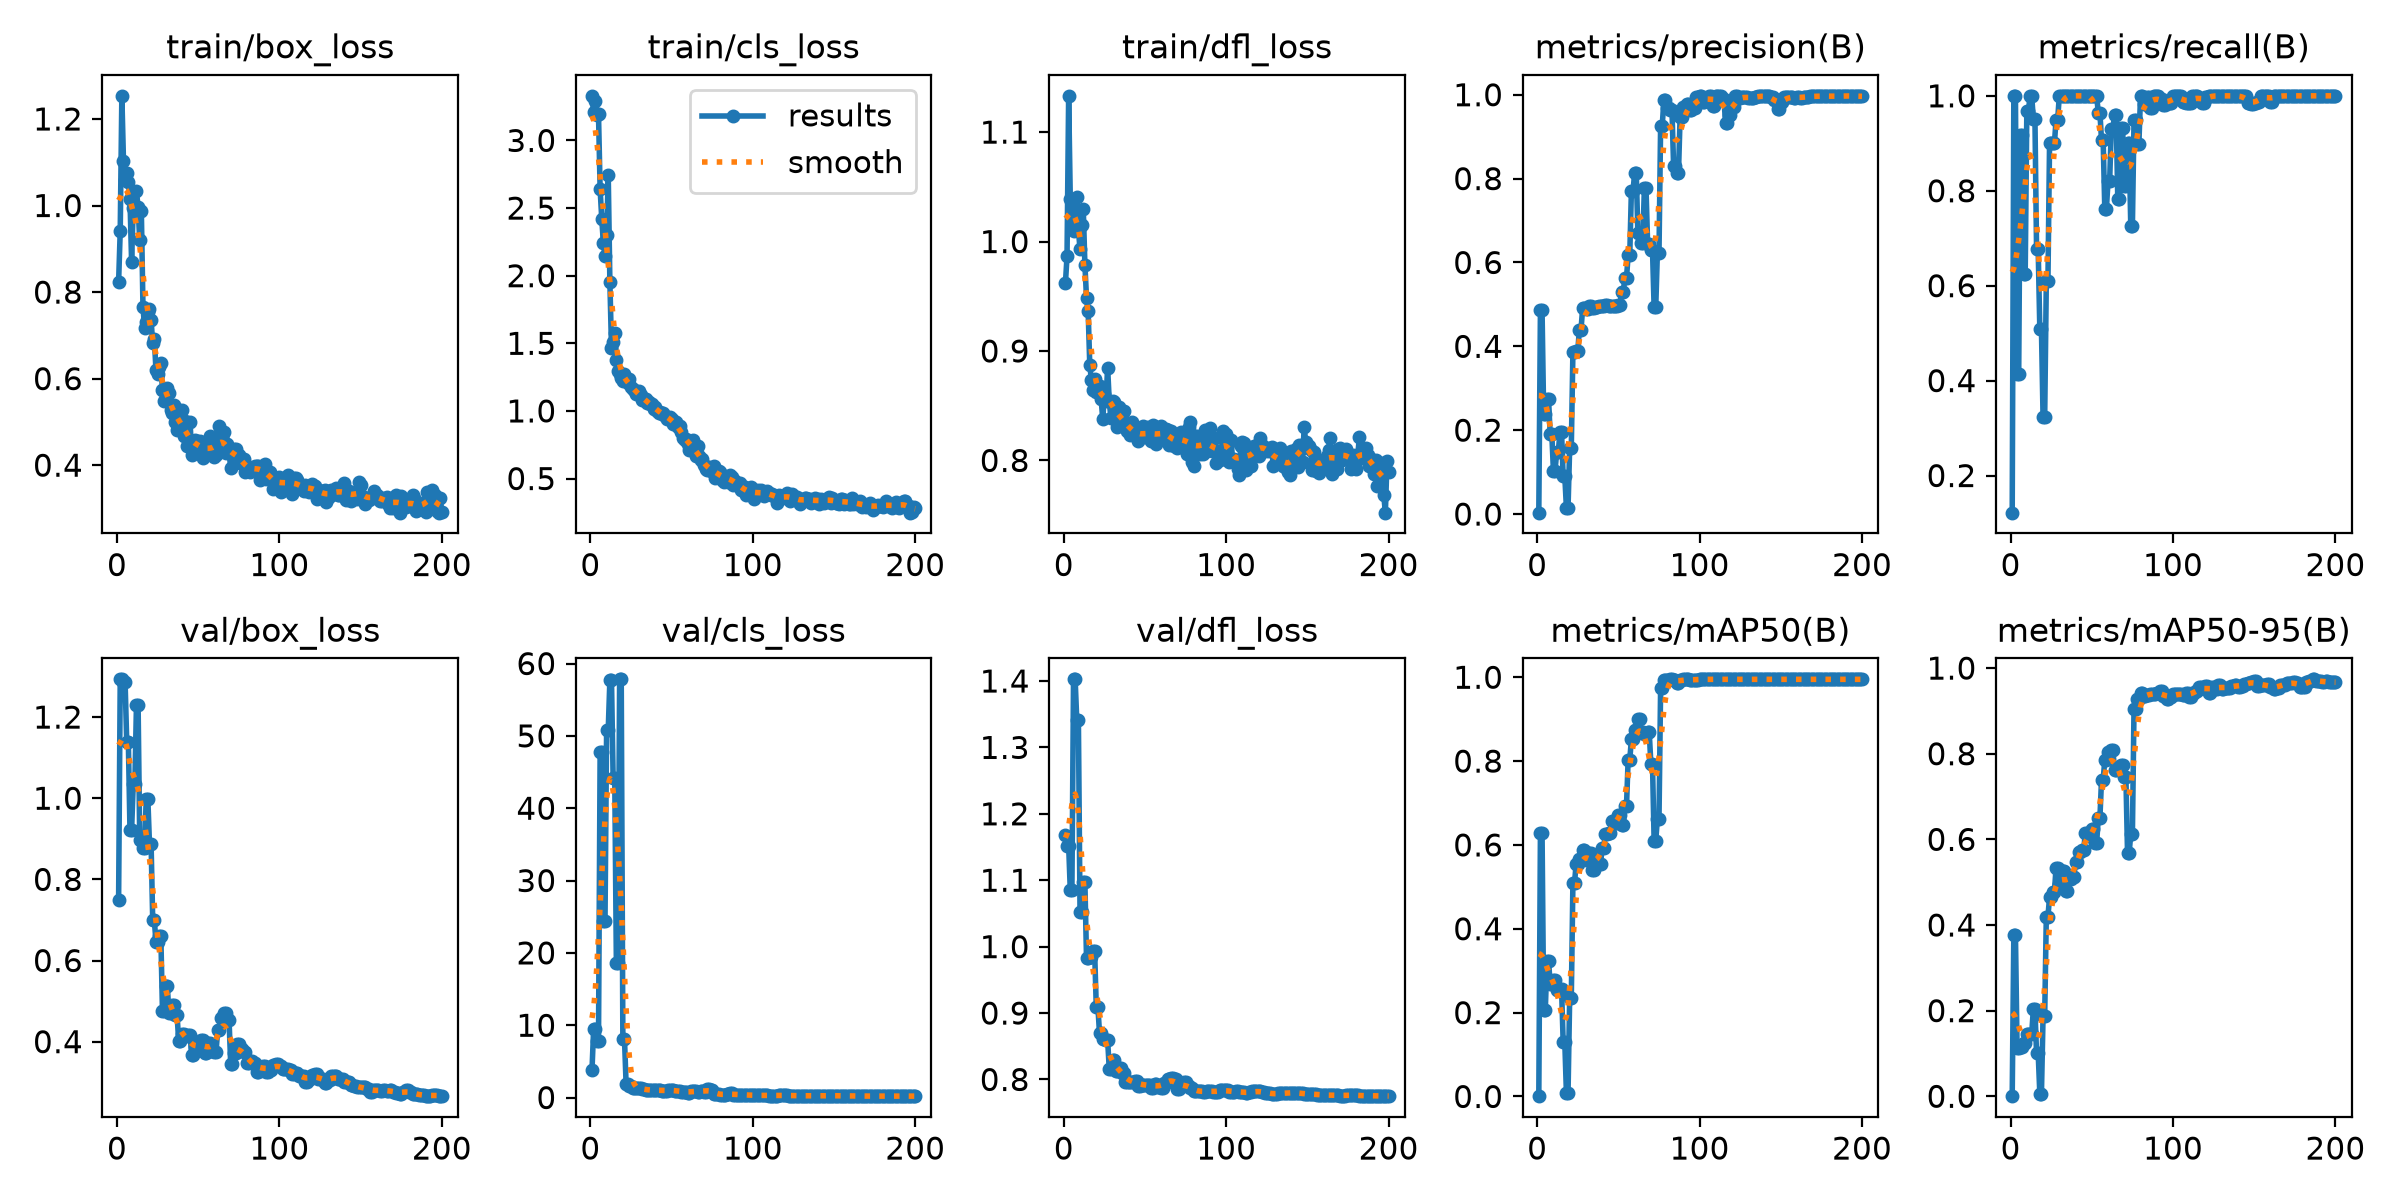

The file beside this chart, header and first rows:
epoch, time, train/box_loss, train/cls_loss, train/dfl_loss, metrics/precision(B), metrics/recall(B), metrics/mAP50(B), metrics/mAP50-95(B), val/box_loss, val/cls_loss, val/dfl_loss, lr/pg0, lr/pg1, lr/pg2
1, 15.04, 0.8226, 3.33, 0.9617, 0.00331, 0.1218, 0.00069, 0.00028, 0.7483, 3.851, 1.168, 0.0002778, 0.0002778, 0.0002778
2, 24.6, 0.9419, 3.211, 0.9865, 0.4858, 1, 0.629, 0.3767, 1.293, 9.434, 1.152, 0.0008294, 0.0008294, 0.0008294
3, 33.74, 1.253, 3.289, 1.133, 0.4858, 1, 0.629, 0.3767, 1.293, 9.434, 1.152, 0.001375, 0.001375, 0.001375
4, 43.12, 1.103, 3.192, 1.039, 0.2374, 0.4137, 0.2064, 0.1124, 1.286, 7.853, 1.085, 0.001642, 0.001642, 0.001642
5, 52.43, 1.059, 3.192, 1.027, 0.2374, 0.4137, 0.2064, 0.1124, 1.286, 7.853, 1.085, 0.001634, 0.001634, 0.001634
6, 61.9, 1.076, 2.639, 1.01, 0.274, 0.9177, 0.3229, 0.1147, 1.139, 47.71, 1.403, 0.001626, 0.001626, 0.001626
7, 71.48, 1.053, 2.421, 1.015, 0.274, 0.9177, 0.3229, 0.1147, 1.139, 47.71, 1.403, 0.001617, 0.001617, 0.001617
8, 80.53, 1.015, 2.243, 1.041, 0.191, 0.625, 0.2687, 0.1235, 0.9213, 24.36, 1.341, 0.001609, 0.001609, 0.001609
9, 89.18, 0.8705, 2.149, 1.011, 0.191, 0.625, 0.2687, 0.1235, 0.9213, 24.36, 1.341, 0.001601, 0.001601, 0.001601
10, 97.28, 0.9943, 2.3, 0.9928, 0.1034, 0.9677, 0.2787, 0.1444, 1.034, 50.87, 1.052, 0.001593, 0.001593, 0.001593
11, 103.5, 0.98, 2.741, 1.015, 0.1034, 0.9677, 0.2787, 0.1444, 1.034, 50.87, 1.052, 0.001584, 0.001584, 0.001584
12, 109.8, 1.033, 1.956, 1.03, 0.1472, 1, 0.2537, 0.1451, 1.231, 57.68, 1.097, 0.001576, 0.001576, 0.001576
13, 115.6, 0.9958, 1.467, 0.9789, 0.1472, 1, 0.2537, 0.1451, 1.231, 57.68, 1.097, 0.001568, 0.001568, 0.001568
14, 121.2, 0.9198, 1.511, 0.9485, 0.1946, 0.9516, 0.2573, 0.2029, 0.8978, 44.24, 0.9824, 0.00156, 0.00156, 0.00156
15, 127, 0.9866, 1.576, 0.9368, 0.1946, 0.9516, 0.2573, 0.2029, 0.8978, 44.24, 0.9824, 0.001551, 0.001551, 0.001551
16, 133.5, 0.7661, 1.379, 0.8871, 0.09021, 0.6766, 0.1301, 0.1002, 0.8777, 18.67, 0.985, 0.001543, 0.001543, 0.001543
17, 138.9, 0.7181, 1.292, 0.8736, 0.09021, 0.6766, 0.1301, 0.1002, 0.8777, 18.67, 0.985, 0.001535, 0.001535, 0.001535
18, 144.4, 0.7313, 1.271, 0.8646, 0.01509, 0.5081, 0.00787, 0.00633, 0.9986, 57.82, 0.9929, 0.001527, 0.001527, 0.001527
19, 149.7, 0.755, 1.246, 0.8747, 0.01509, 0.5081, 0.00787, 0.00633, 0.9986, 57.82, 0.9929, 0.001518, 0.001518, 0.001518
20, 155.1, 0.761, 1.218, 0.8626, 0.1575, 0.3226, 0.234, 0.1874, 0.8883, 8.087, 0.9098, 0.00151, 0.00151, 0.00151
21, 160.3, 0.7354, 1.272, 0.8673, 0.1575, 0.3226, 0.234, 0.1874, 0.8883, 8.087, 0.9098, 0.001502, 0.001502, 0.001502
22, 165.7, 0.6816, 1.22, 0.8681, 0.3871, 0.6089, 0.5099, 0.4192, 0.6996, 1.836, 0.8694, 0.001494, 0.001494, 0.001494
23, 171, 0.6923, 1.203, 0.8559, 0.3871, 0.6089, 0.5099, 0.4192, 0.6996, 1.836, 0.8694, 0.001485, 0.001485, 0.001485
24, 176.6, 0.6198, 1.233, 0.8377, 0.3899, 0.9, 0.5549, 0.4656, 0.6461, 1.588, 0.8617, 0.001477, 0.001477, 0.001477
25, 181.9, 0.6117, 1.173, 0.8606, 0.3899, 0.9, 0.5549, 0.4656, 0.6461, 1.588, 0.8617, 0.001469, 0.001469, 0.001469
26, 187.3, 0.626, 1.16, 0.8544, 0.44, 0.9, 0.5675, 0.4771, 0.6613, 1.339, 0.8593, 0.001461, 0.001461, 0.001461
27, 192.8, 0.6362, 1.155, 0.8848, 0.44, 0.9, 0.5675, 0.4771, 0.6613, 1.339, 0.8593, 0.001452, 0.001452, 0.001452
28, 198.2, 0.5733, 1.126, 0.8541, 0.4919, 0.95, 0.5881, 0.5338, 0.4759, 1.255, 0.8159, 0.001444, 0.001444, 0.001444
29, 203.6, 0.5481, 1.131, 0.8387, 0.4919, 0.95, 0.5881, 0.5338, 0.4759, 1.255, 0.8159, 0.001436, 0.001436, 0.001436
30, 208.9, 0.5619, 1.149, 0.8547, 0.4893, 1, 0.5632, 0.4955, 0.5362, 1.324, 0.829, 0.001428, 0.001428, 0.001428
31, 214.1, 0.578, 1.117, 0.8531, 0.4893, 1, 0.5632, 0.4955, 0.5362, 1.324, 0.829, 0.001419, 0.001419, 0.001419
32, 219.4, 0.5667, 1.078, 0.8396, 0.4955, 1, 0.5804, 0.5254, 0.4712, 1.179, 0.8133, 0.001411, 0.001411, 0.001411
33, 224.6, 0.5265, 1.078, 0.8308, 0.4955, 1, 0.5804, 0.5254, 0.4712, 1.179, 0.8133, 0.001403, 0.001403, 0.001403
34, 230.1, 0.5207, 1.087, 0.8489, 0.4923, 1, 0.5409, 0.4796, 0.4909, 1.041, 0.8173, 0.001395, 0.001395, 0.001395
35, 235.5, 0.5402, 1.059, 0.8367, 0.4923, 1, 0.5409, 0.4796, 0.4909, 1.041, 0.8173, 0.001386, 0.001386, 0.001386
36, 240.9, 0.5008, 1.063, 0.8381, 0.4941, 1, 0.565, 0.5077, 0.4661, 1.019, 0.8096, 0.001378, 0.001378, 0.001378
37, 246.2, 0.4807, 1.051, 0.8453, 0.4941, 1, 0.565, 0.5077, 0.4661, 1.019, 0.8096, 0.00137, 0.00137, 0.00137
38, 251.8, 0.5268, 1.048, 0.8342, 0.4967, 1, 0.5544, 0.5132, 0.4006, 1.021, 0.7959, 0.001362, 0.001362, 0.001362
39, 257.2, 0.4862, 1.014, 0.8268, 0.4967, 1, 0.5544, 0.5132, 0.4006, 1.021, 0.7959, 0.001353, 0.001353, 0.001353
40, 262.6, 0.5264, 1.028, 0.8281, 0.4968, 1, 0.5926, 0.5473, 0.4192, 1.032, 0.7969, 0.001345, 0.001345, 0.001345
41, 268.1, 0.4665, 1.003, 0.8233, 0.4968, 1, 0.5926, 0.5473, 0.4192, 1.032, 0.7969, 0.001337, 0.001337, 0.001337
42, 273.5, 0.5022, 0.9853, 0.8349, 0.4978, 1, 0.6272, 0.5712, 0.4128, 0.9979, 0.7969, 0.001329, 0.001329, 0.001329
43, 279.1, 0.4435, 0.9889, 0.8283, 0.4978, 1, 0.6272, 0.5712, 0.4128, 0.9979, 0.7969, 0.00132, 0.00132, 0.00132
44, 285.6, 0.458, 0.9788, 0.8253, 0.4968, 1, 0.629, 0.5747, 0.4162, 0.9494, 0.7983, 0.001312, 0.001312, 0.001312
45, 291.8, 0.5002, 0.9876, 0.8231, 0.4968, 1, 0.629, 0.5747, 0.4162, 0.9494, 0.7983, 0.001304, 0.001304, 0.001304
46, 297.9, 0.4233, 0.9637, 0.8177, 0.4961, 1, 0.6577, 0.6138, 0.3681, 0.9684, 0.79, 0.001296, 0.001296, 0.001296
47, 303.9, 0.4358, 0.9431, 0.824, 0.4961, 1, 0.6577, 0.6138, 0.3681, 0.9684, 0.79, 0.001287, 0.001287, 0.001287
48, 309.9, 0.4579, 0.9512, 0.8229, 0.4967, 1, 0.6535, 0.6068, 0.3857, 1.008, 0.7919, 0.001279, 0.001279, 0.001279
49, 315.9, 0.4559, 0.9516, 0.8314, 0.4967, 1, 0.6535, 0.6068, 0.3857, 1.008, 0.7919, 0.001271, 0.001271, 0.001271
50, 322, 0.4429, 0.9368, 0.8211, 0.4986, 1, 0.6716, 0.6243, 0.3946, 1.029, 0.7924, 0.001263, 0.001263, 0.001263
51, 328, 0.4559, 0.9061, 0.8222, 0.4986, 1, 0.6716, 0.6243, 0.3946, 1.029, 0.7924, 0.001254, 0.001254, 0.001254
52, 334, 0.4478, 0.9163, 0.8303, 0.5303, 1, 0.647, 0.5926, 0.4039, 0.9633, 0.7916, 0.001246, 0.001246, 0.001246
53, 339.9, 0.4177, 0.9179, 0.8248, 0.5303, 1, 0.647, 0.5926, 0.4039, 0.9633, 0.7916, 0.001238, 0.001238, 0.001238
54, 345.8, 0.431, 0.8791, 0.8176, 0.5633, 0.9645, 0.6938, 0.65, 0.3712, 0.886, 0.7875, 0.00123, 0.00123, 0.00123
55, 351.9, 0.4268, 0.8895, 0.8324, 0.5633, 0.9645, 0.6938, 0.65, 0.3712, 0.886, 0.7875, 0.001221, 0.001221, 0.001221
56, 357.9, 0.4424, 0.8419, 0.824, 0.6174, 0.9062, 0.8032, 0.7398, 0.3979, 0.8081, 0.7933, 0.001213, 0.001213, 0.001213
57, 363.9, 0.4682, 0.8012, 0.8154, 0.6174, 0.9062, 0.8032, 0.7398, 0.3979, 0.8081, 0.7933, 0.001205, 0.001205, 0.001205
58, 369.8, 0.432, 0.7845, 0.8287, 0.7695, 0.7623, 0.8515, 0.7842, 0.3762, 0.7509, 0.7892, 0.001197, 0.001197, 0.001197
59, 375.7, 0.4432, 0.7907, 0.8192, 0.7695, 0.7623, 0.8515, 0.7842, 0.3762, 0.7509, 0.7892, 0.001188, 0.001188, 0.001188
60, 381.7, 0.4194, 0.7591, 0.8313, 0.8134, 0.8209, 0.8738, 0.804, 0.3755, 0.6878, 0.787, 0.00118, 0.00118, 0.00118
... 140 more rows
